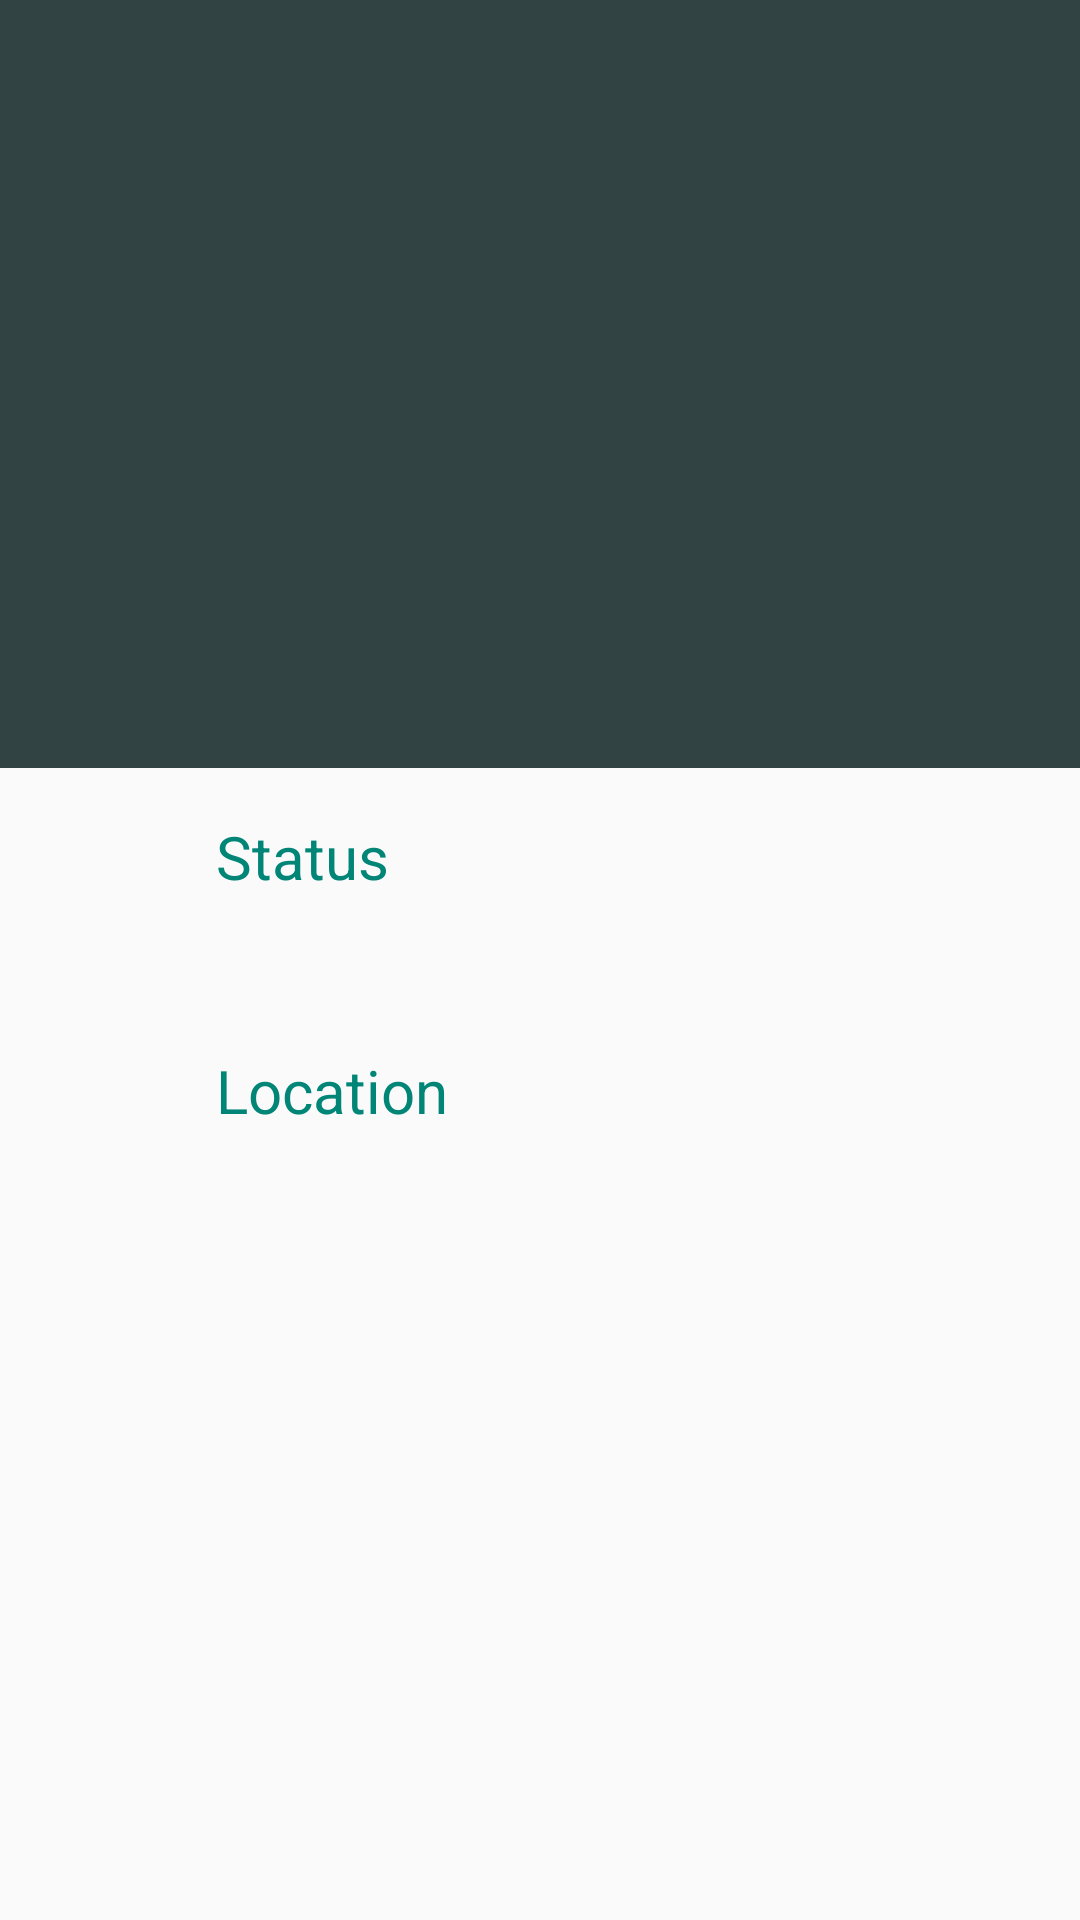

The Android layout XML behind this screen, and the referenced resources:
<!-- AndroidManifest.xml: application theme AppTheme -->
<!-- res/layout/activity_detail.xml -->
<?xml version="1.0" encoding="utf-8"?>
<android.support.design.widget.CoordinatorLayout
    xmlns:android="http://schemas.android.com/apk/res/android"
    xmlns:app="http://schemas.android.com/apk/res-auto"
    xmlns:tools="http://schemas.android.com/tools" android:id="@+id/detail_content"
    android:layout_width="match_parent" android:layout_height="match_parent"
    android:fitsSystemWindows="true">

    <android.support.design.widget.AppBarLayout android:id="@+id/appbar"
        android:layout_width="match_parent" android:layout_height="@dimen/app_bar_height"
        android:fitsSystemWindows="true"
        android:theme="@style/ThemeOverlay.AppCompat.Dark.ActionBar">

        <android.support.design.widget.CollapsingToolbarLayout android:id="@+id/collapsing_toolbar"
            android:layout_width="match_parent" android:layout_height="match_parent"
            android:fitsSystemWindows="true" android:theme="@style/ThemeOverlay.AppCompat.Dark"
            app:contentScrim="?attr/colorPrimary"
            app:expandedTitleMarginEnd="@dimen/article_keylines"
            app:expandedTitleMarginStart="@dimen/md_keylines"
            app:layout_scrollFlags="scroll|exitUntilCollapsed">

            <ImageView android:id="@+id/image" android:layout_width="match_parent"
                android:layout_height="match_parent" android:fitsSystemWindows="true"
                android:scaleType="centerCrop" app:layout_collapseMode="parallax"
                tools:background="@drawable/a" />

            <android.support.v7.widget.Toolbar android:id="@+id/toolbar"
                android:layout_width="match_parent" android:layout_height="?attr/actionBarSize"
                app:layout_collapseMode="pin"
                app:popupTheme="@style/ThemeOverlay.AppCompat.Light" />

        </android.support.design.widget.CollapsingToolbarLayout>
    </android.support.design.widget.AppBarLayout>

    <android.support.v4.widget.NestedScrollView android:layout_width="match_parent"
        android:layout_height="match_parent"
        app:layout_behavior="@string/appbar_scrolling_view_behavior">

        <LinearLayout android:layout_width="match_parent" android:layout_height="match_parent"
            android:orientation="vertical" android:paddingLeft="@dimen/article_keylines"
            android:paddingRight="@dimen/md_keylines" android:paddingTop="@dimen/md_keylines">

            <TextView android:layout_width="match_parent" android:layout_height="wrap_content"
                android:layout_marginBottom="@dimen/md_keylines" android:text="Status"
                android:textColor="?attr/colorAccent"
                android:textSize="@dimen/article_titles" />

            <TextView android:id="@+id/place_detail" android:layout_width="wrap_content"
                android:layout_height="wrap_content" tools:text="@string/detail_desc" />

            <TextView android:layout_width="match_parent" android:layout_height="wrap_content"
                android:layout_marginBottom="@dimen/md_keylines" android:layout_marginTop="@dimen/md_keylines"
                android:text="Location"
                android:textColor="?attr/colorAccent"
                android:textSize="@dimen/article_titles" />

            <TextView android:id="@+id/place_location" android:layout_width="wrap_content"
                android:layout_height="wrap_content" tools:text="@string/detail_location" />
        </LinearLayout>
    </android.support.v4.widget.NestedScrollView>
</android.support.design.widget.CoordinatorLayout>
<!-- resources referenced by this layout -->
<resources>
  <dimen name="app_bar_height">256dp</dimen>
  <dimen name="article_keylines">72dp</dimen>
  <dimen name="article_titles">20sp</dimen>
  <dimen name="md_keylines">16dp</dimen>
  <style name="AppTheme" parent="Theme.AppCompat.Light.DarkActionBar">
          
          <item name="colorPrimary">@color/colorPrimary</item>
          <item name="colorPrimaryDark">@color/colorPrimaryDark</item>
  
      </style>
  <color name="colorPrimary">#314343</color>
  <color name="colorPrimaryDark">#354b49</color>
</resources>
